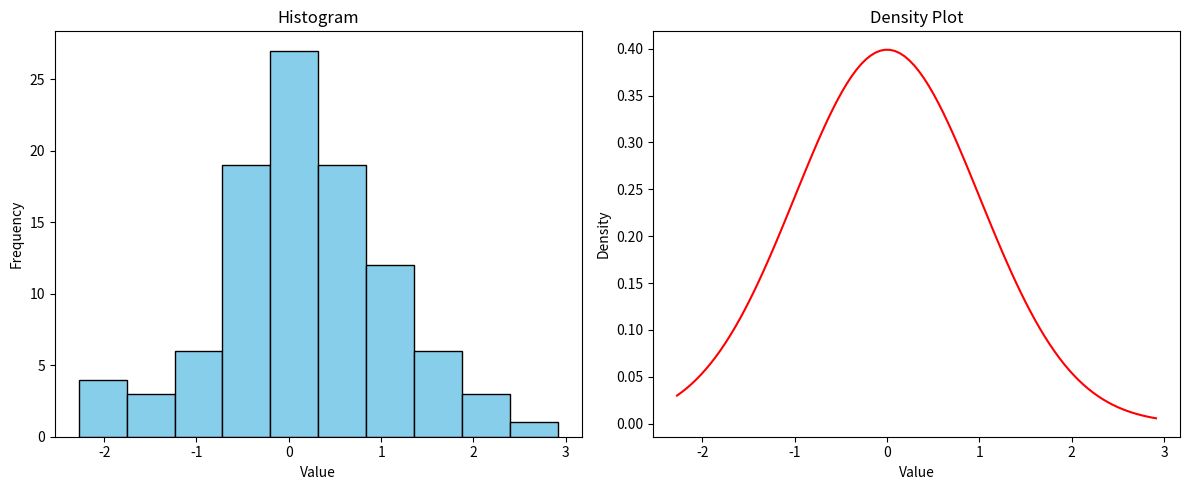

Here is the Python script that generated this plot:
import matplotlib.pyplot as plt
import numpy as np


# # Sample data
# x = np.linspace(0, 10, 100)
# y1 = np.sin(x)
# y2 = np.cos(x)
#
# # Create a figure with two subplots
# fig, (ax1, ax2) = plt.subplots(1, 2, figsize=(10, 4))
#
# # First subplot
# ax1.plot(x, y1, color='blue', label='Sine')
# ax1.set_title('Sine Function')
# ax1.set_xlabel('X-axis')
# ax1.set_ylabel('Y-axis')
# ax1.legend()
#
# # Second subplot
# ax2.plot(x, y2, color='red', label='Cosine')
# ax2.set_title('Cosine Function')
# ax2.set_xlabel('X-axis')
# ax2.set_ylabel('Y-axis')
# ax2.legend()
#
# # Show the plots
# plt.tight_layout()
# plt.show()



# Sample data
data = np.random.randn(100)

# Create a figure with a histogram and a density plot
fig, (ax1, ax2) = plt.subplots(1, 2, figsize=(12, 5))

# Histogram
ax1.hist(data, bins=10, color='skyblue', edgecolor='black')
ax1.set_title('Histogram')
ax1.set_xlabel('Value')
ax1.set_ylabel('Frequency')

# Density plot
# ax2.hist(data, bins=10, density=True, color='skyblue', edgecolor='black', alpha=0.6)
data_density = np.linspace(min(data), max(data), 100)
ax2.plot(data_density, (1/(np.sqrt(2 * np.pi))) * np.exp(-0.5 * (data_density)**2), color='red')
ax2.set_title('Density Plot')
ax2.set_xlabel('Value')
ax2.set_ylabel('Density')

# Show the plots
plt.tight_layout()
plt.show()
